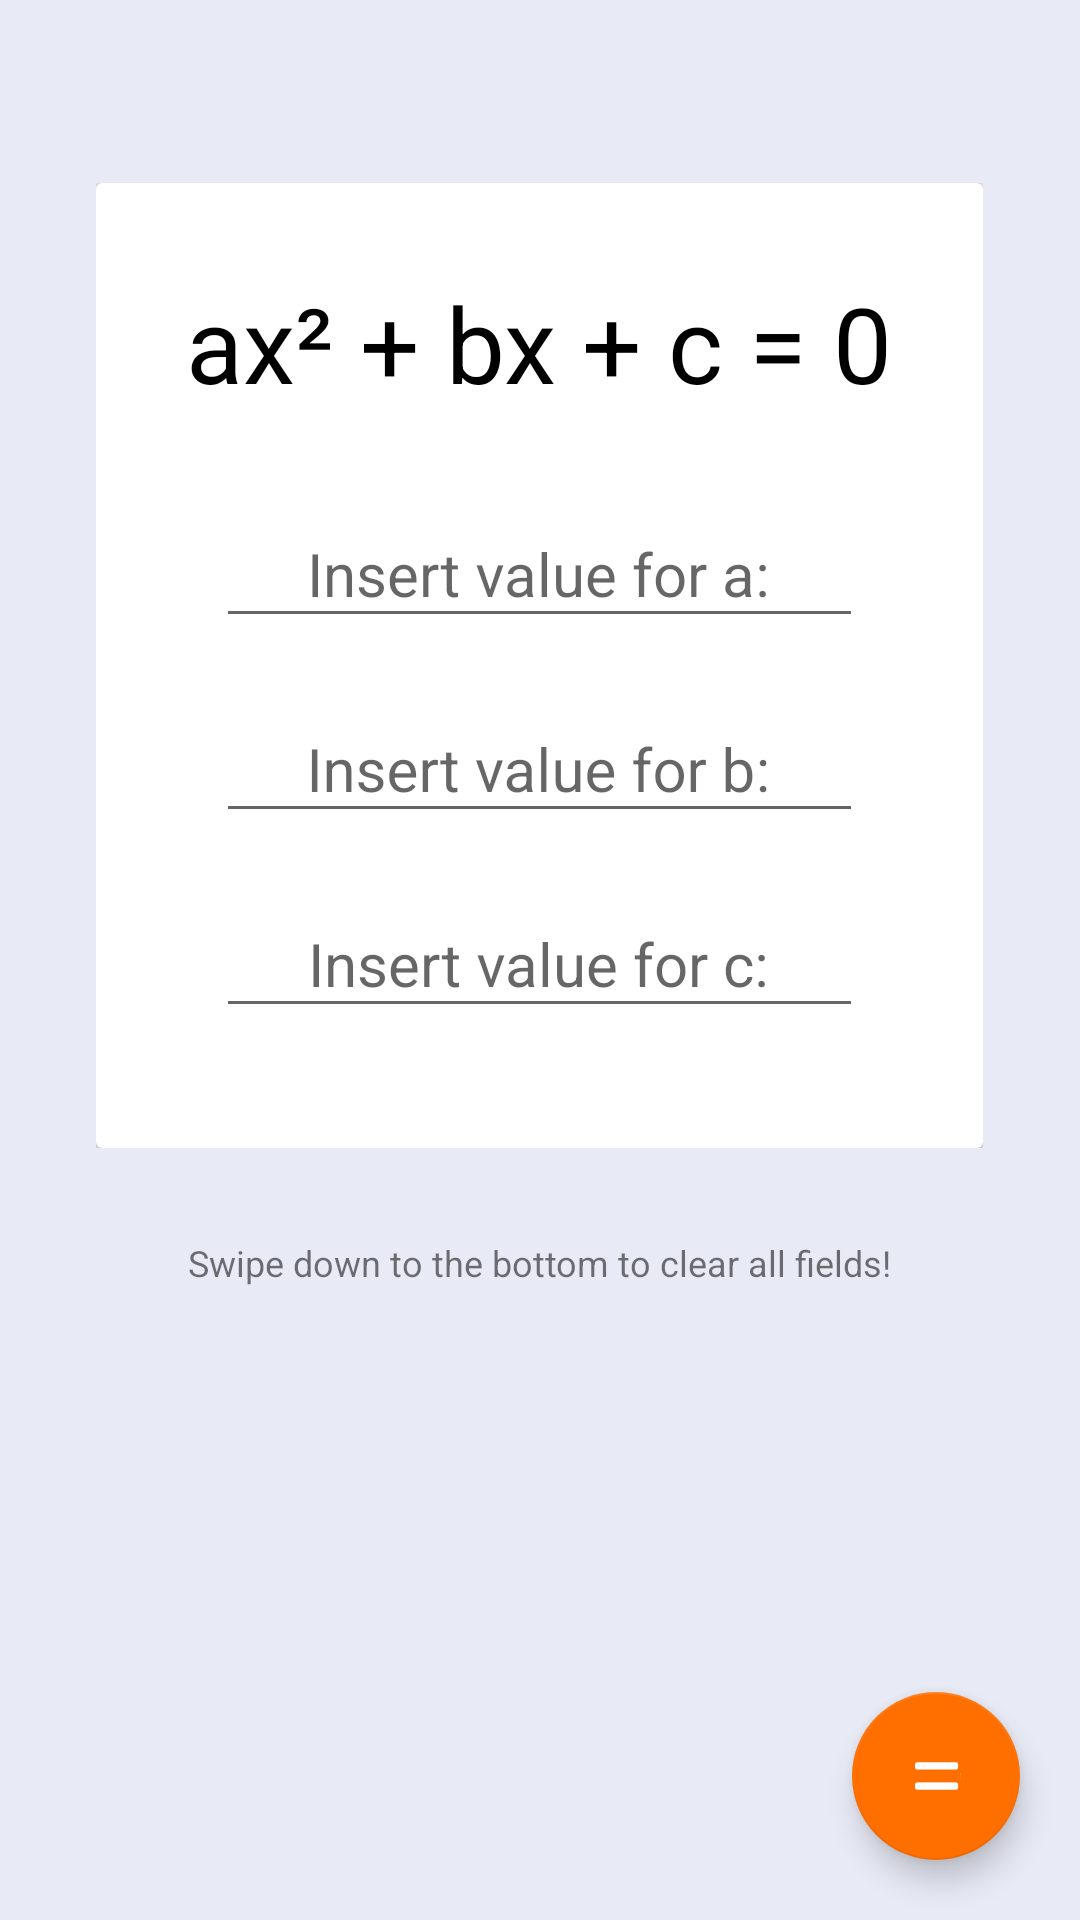

Here is an Android app screen rendered from its layout file. Give the layout XML and the strings, colors and styles it references.
<!-- AndroidManifest.xml: activity theme AppThemeBase -->
<!-- res/layout/activity_null.xml -->
<?xml version="1.0" encoding="utf-8"?>
<RelativeLayout xmlns:android="http://schemas.android.com/apk/res/android"
    android:id="@+id/entire_view"
    android:layout_width="match_parent"
    android:layout_height="match_parent"
    android:background="@color/background_light"
    android:orientation="vertical">

    <ScrollView
        android:layout_width="wrap_content"
        android:layout_height="wrap_content"
        android:id="@+id/scrollView"
        android:layout_marginTop="61dp"
        android:layout_alignParentTop="true"
        android:layout_centerHorizontal="true">

            <android.support.v7.widget.CardView
                android:id="@+id/card_view"
                android:layout_width="wrap_content"
                android:layout_height="wrap_content">

                <LinearLayout
                    android:id="@+id/linearLayout"
                    android:layout_width="match_parent"
                    android:layout_height="match_parent"
                    android:layout_below="@+id/card_view"
                    android:orientation="vertical"
                    android:layout_margin="30sp">

                    <TextView
                        android:id="@+id/textView11"
                        android:layout_width="wrap_content"
                        android:layout_height="wrap_content"
                        android:layout_below="@+id/linearLayout"
                        android:text="ax² + bx + c = 0"
                        android:textAppearance="?android:attr/textAppearanceLarge"
                        android:textSize="35sp"
                        android:textColor="@android:color/black"/>

                    <android.support.design.widget.TextInputLayout
                        android:id="@+id/nullA"
                        android:layout_width="match_parent"
                        android:layout_height="wrap_content"
                        android:layout_marginTop="20sp">

                        <EditText
                            android:id="@+id/editText"
                            android:layout_width="match_parent"
                            android:layout_height="wrap_content"
                            android:layout_gravity="bottom"
                            android:layout_margin="10sp"
                            android:gravity="center"
                            android:inputType="numberSigned|numberDecimal"
                            android:textColor="@android:color/black"
                            android:hint="Insert value for a:"
                            android:textSize="20sp"
                            android:focusable="true"/>

                    </android.support.design.widget.TextInputLayout>

                    <android.support.design.widget.TextInputLayout
                        android:id="@+id/nullB"
                        android:layout_width="match_parent"
                        android:layout_height="wrap_content">

                        <EditText
                            android:id="@+id/editText2"
                            android:layout_width="match_parent"
                            android:layout_height="wrap_content"
                            android:layout_gravity="bottom"
                            android:layout_margin="10sp"
                            android:gravity="center"
                            android:inputType="numberSigned|numberDecimal"
                            android:textColor="@android:color/black"
                            android:hint="Insert value for b:"
                            android:textSize="20sp"
                            android:focusable="true" />
                    </android.support.design.widget.TextInputLayout>

                    <android.support.design.widget.TextInputLayout
                        android:id="@+id/nullC"
                        android:layout_width="match_parent"
                        android:layout_height="wrap_content">

                        <EditText
                            android:id="@+id/editText3"
                            android:layout_width="match_parent"
                            android:layout_height="wrap_content"
                            android:layout_gravity="bottom"
                            android:layout_margin="10sp"
                            android:gravity="center"
                            android:inputType="numberSigned|numberDecimal"
                            android:textColor="@android:color/black"
                            android:hint="Insert value for c:"
                            android:textSize="20sp"
                            android:focusable="true" />

                    </android.support.design.widget.TextInputLayout>

                </LinearLayout>
            </android.support.v7.widget.CardView>
    </ScrollView>

            <TextView
                android:id="@+id/textView8"
                android:layout_width="wrap_content"
                android:layout_height="wrap_content"
                android:text="@string/swipeDesc"
                android:textAppearance="?android:attr/textAppearanceSmall"
                android:textSize="12sp"
                android:layout_below="@+id/scrollView"
                android:layout_centerHorizontal="true"
                android:layout_marginTop="30dp" />

            <android.support.design.widget.FloatingActionButton
                android:id="@+id/fab1"
                android:layout_width="wrap_content"
                android:layout_height="wrap_content"
                android:src="@drawable/fab_ic_add"
                android:layout_alignParentBottom="true"
                android:layout_alignParentRight="true"
                android:layout_alignParentEnd="true"
                android:layout_margin="20sp" />

</RelativeLayout>
<!-- resources referenced by this layout -->
<resources>
  <item name="background_light" type="color">#E8EAF6</item>
  <!-- drawable fab_ic_add: png bitmap (drawable-hdpi, 686 bytes) -->
  <string name="swipeDesc">Swipe down to the bottom to clear all fields!</string>
  <style name="AppThemeBase" parent="Theme.AppCompat.Light">
          
          <item name="colorPrimary">@color/primary</item>
          <item name="colorPrimaryDark">@color/primary_dark</item>
          <item name="colorAccent">@color/accent</item>
          <item name="colorButtonNormal">@color/accent</item>
          <item name="actionOverflowMenuStyle">@style/CMOptionsMenu</item>
          <item name="android:textColorPrimary">@color/actionBarTextColor</item>
          <item name="actionBarStyle">@style/MyActionBarStyle</item>
          
          <item name="android:windowContentOverlay">@null</item>
      </style>
  <item name="primary" type="color">#3F51B5</item>
  <item name="primary_dark" type="color">#3949AB</item>
  <item name="accent" type="color">#FF6F00</item>
  <style name="CMOptionsMenu" parent="Widget.AppCompat.PopupMenu.Overflow">
          <item name="android:popupBackground">@color/primary_dark</item>
      </style>
  <item name="actionBarTextColor" type="color">#FFFFFF</item>
  <style name="MyActionBarStyle" parent="@style/Widget.AppCompat.Light.ActionBar.Solid.Inverse">
          
          <item name="elevation">0dp</item>
      </style>
</resources>
